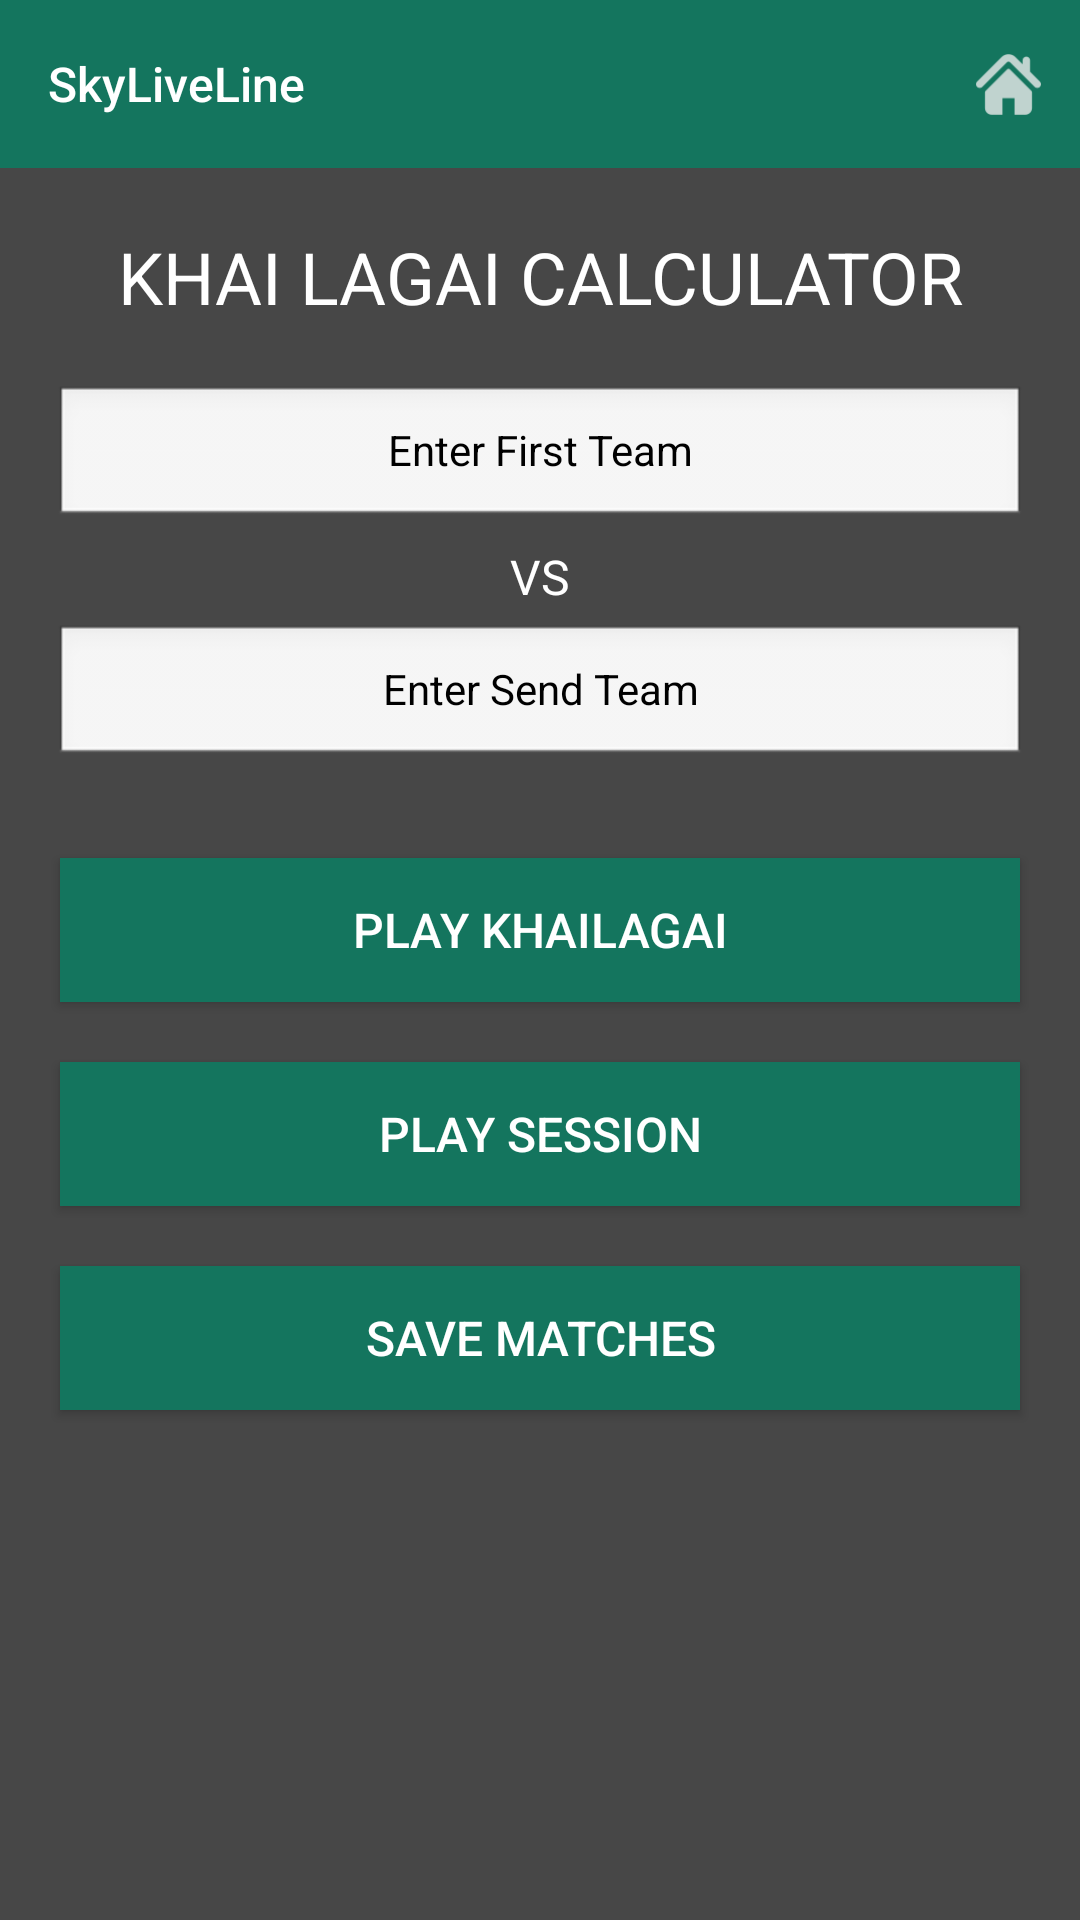

Android layout source for this screen:
<!-- AndroidManifest.xml: application theme AppTheme -->
<!-- res/layout/activity_khai_lagai.xml -->
<?xml version="1.0" encoding="utf-8"?>
<RelativeLayout xmlns:android="http://schemas.android.com/apk/res/android"
    xmlns:tools="http://schemas.android.com/tools"
    android:layout_width="match_parent"
    android:layout_height="match_parent"
    tools:context=".HomeScreen.More.KhaiLagai.KhaiLagaiActivity">

    <include
        android:id="@+id/TbApp"
        layout="@layout/layout_toolbar" />

    <TextView
        android:id="@+id/TV_calculator"
        android:layout_width="match_parent"
        android:layout_height="wrap_content"
        android:text="KHAI LAGAI CALCULATOR"
        android:textColor="@color/colorWhite"
        android:gravity="center"
        android:layout_marginTop="20dp"
        android:textSize="24sp"
        android:layout_below="@+id/TbApp"/>

    <EditText
        android:id="@+id/ET_enterfirstteam"
        android:layout_width="match_parent"
        android:layout_height="wrap_content"
        android:gravity="center"
        android:singleLine="true"
        android:textSize="14sp"
        android:textColorHint="#000"
        android:layout_marginLeft="18dp"
        android:layout_marginRight="18dp"
        android:layout_marginTop="20dp"
        android:layout_marginBottom="5dp"
        android:background="@android:drawable/edit_text"
        android:layout_below="@+id/TV_calculator"
        android:hint="Enter First Team"/>

    <TextView
        android:id="@+id/TV_vs"
        android:layout_width="wrap_content"
        android:layout_height="wrap_content"
        android:layout_centerInParent="true"
        android:text="VS"
        android:textSize="16sp"
        android:layout_below="@+id/ET_enterfirstteam"
        android:textColor="@color/colorWhite"/>

    <EditText
        android:id="@+id/ET_entersecondteam"
        android:layout_width="match_parent"
        android:layout_height="wrap_content"
        android:gravity="center"
        android:singleLine="true"
        android:layout_marginLeft="18dp"
        android:layout_marginRight="18dp"
        android:layout_marginTop="5dp"
        android:layout_marginBottom="20dp"
        android:textSize="14sp"
        android:textColorHint="#000"
        android:background="@android:drawable/edit_text"
        android:layout_below="@+id/TV_vs"
        android:hint="Enter Send Team"/>

    <Button
        android:id="@+id/BTN_playkhailagai"
        android:layout_width="match_parent"
        android:layout_height="wrap_content"
        android:text="PLAY KHAILAGAI"
        android:textSize="16sp"
        android:textColor="#fff"
        android:background="@color/colorPrimary"
        android:layout_marginLeft="20dp"
        android:layout_marginRight="20dp"
        android:layout_marginTop="10dp"
        android:layout_marginBottom="10dp"
        android:layout_below="@+id/ET_entersecondteam"
        android:layout_centerInParent="true"/>

    <Button
        android:id="@+id/BTN_playsession"
        android:layout_width="match_parent"
        android:layout_height="wrap_content"
        android:text="PLAY session"
        android:textSize="16sp"
        android:textColor="#fff"
        android:background="@color/colorPrimary"
        android:layout_marginLeft="20dp"
        android:layout_marginRight="20dp"
        android:layout_marginTop="10dp"
        android:layout_marginBottom="10dp"
        android:layout_below="@+id/BTN_playkhailagai"/>

    <Button
        android:id="@+id/BTN_savematch"
        android:layout_width="match_parent"
        android:layout_height="wrap_content"
        android:layout_below="@+id/BTN_playsession"
        android:layout_marginLeft="20dp"
        android:layout_marginRight="20dp"
        android:textColor="#fff"
        android:background="@color/colorPrimary"
        android:layout_marginTop="10dp"
        android:layout_marginBottom="10dp"
        android:text="save matches"
        android:textSize="16sp" />

</RelativeLayout>
<!-- res/layout/layout_toolbar.xml (included above) -->
<?xml version="1.0" encoding="utf-8"?>
<LinearLayout xmlns:android="http://schemas.android.com/apk/res/android"
    xmlns:app="http://schemas.android.com/apk/res-auto"
    android:orientation="vertical"
    android:layout_width="match_parent"
    android:layout_height="wrap_content">

    <androidx.appcompat.widget.Toolbar
        android:id="@+id/Tb_App"
        android:layout_width="match_parent"
        android:layout_height="?actionBarSize"
        android:background="@color/colorPrimary"
        app:titleTextAppearance="@style/Toolbar.TitleText"
        android:theme="@style/AppTheme.AppBarOverlay"
        app:title="SkyLiveLine"
        app:menu="@menu/menu_home"/>

</LinearLayout>
<!-- resources referenced by this layout -->
<resources>
  <color name="colorPrimary">#14755E</color>
  <color name="colorWhite">#FFF</color>
  <style name="AppTheme.AppBarOverlay" parent="ThemeOverlay.AppCompat.Dark.ActionBar" />
  <style name="Toolbar.TitleText" parent="TextAppearance.Widget.AppCompat.Toolbar.Title">
          <item name="android:textSize">16sp</item>
      </style>
  <style name="AppTheme" parent="Theme.AppCompat.Light.NoActionBar">
          <item name="colorPrimary">@color/colorPrimary</item>
          <item name="colorPrimaryDark">@color/colorPrimaryDark</item>
          <item name="colorAccent">@color/colorAccent</item>
          <item name="android:windowBackground">@color/colorBackground</item>
          <item name="android:windowActivityTransitions">true</item>
      </style>
  <color name="colorPrimaryDark">#00463C</color>
  <color name="colorAccent">#FFDF1B</color>
  <color name="colorBackground">#474747</color>
</resources>
